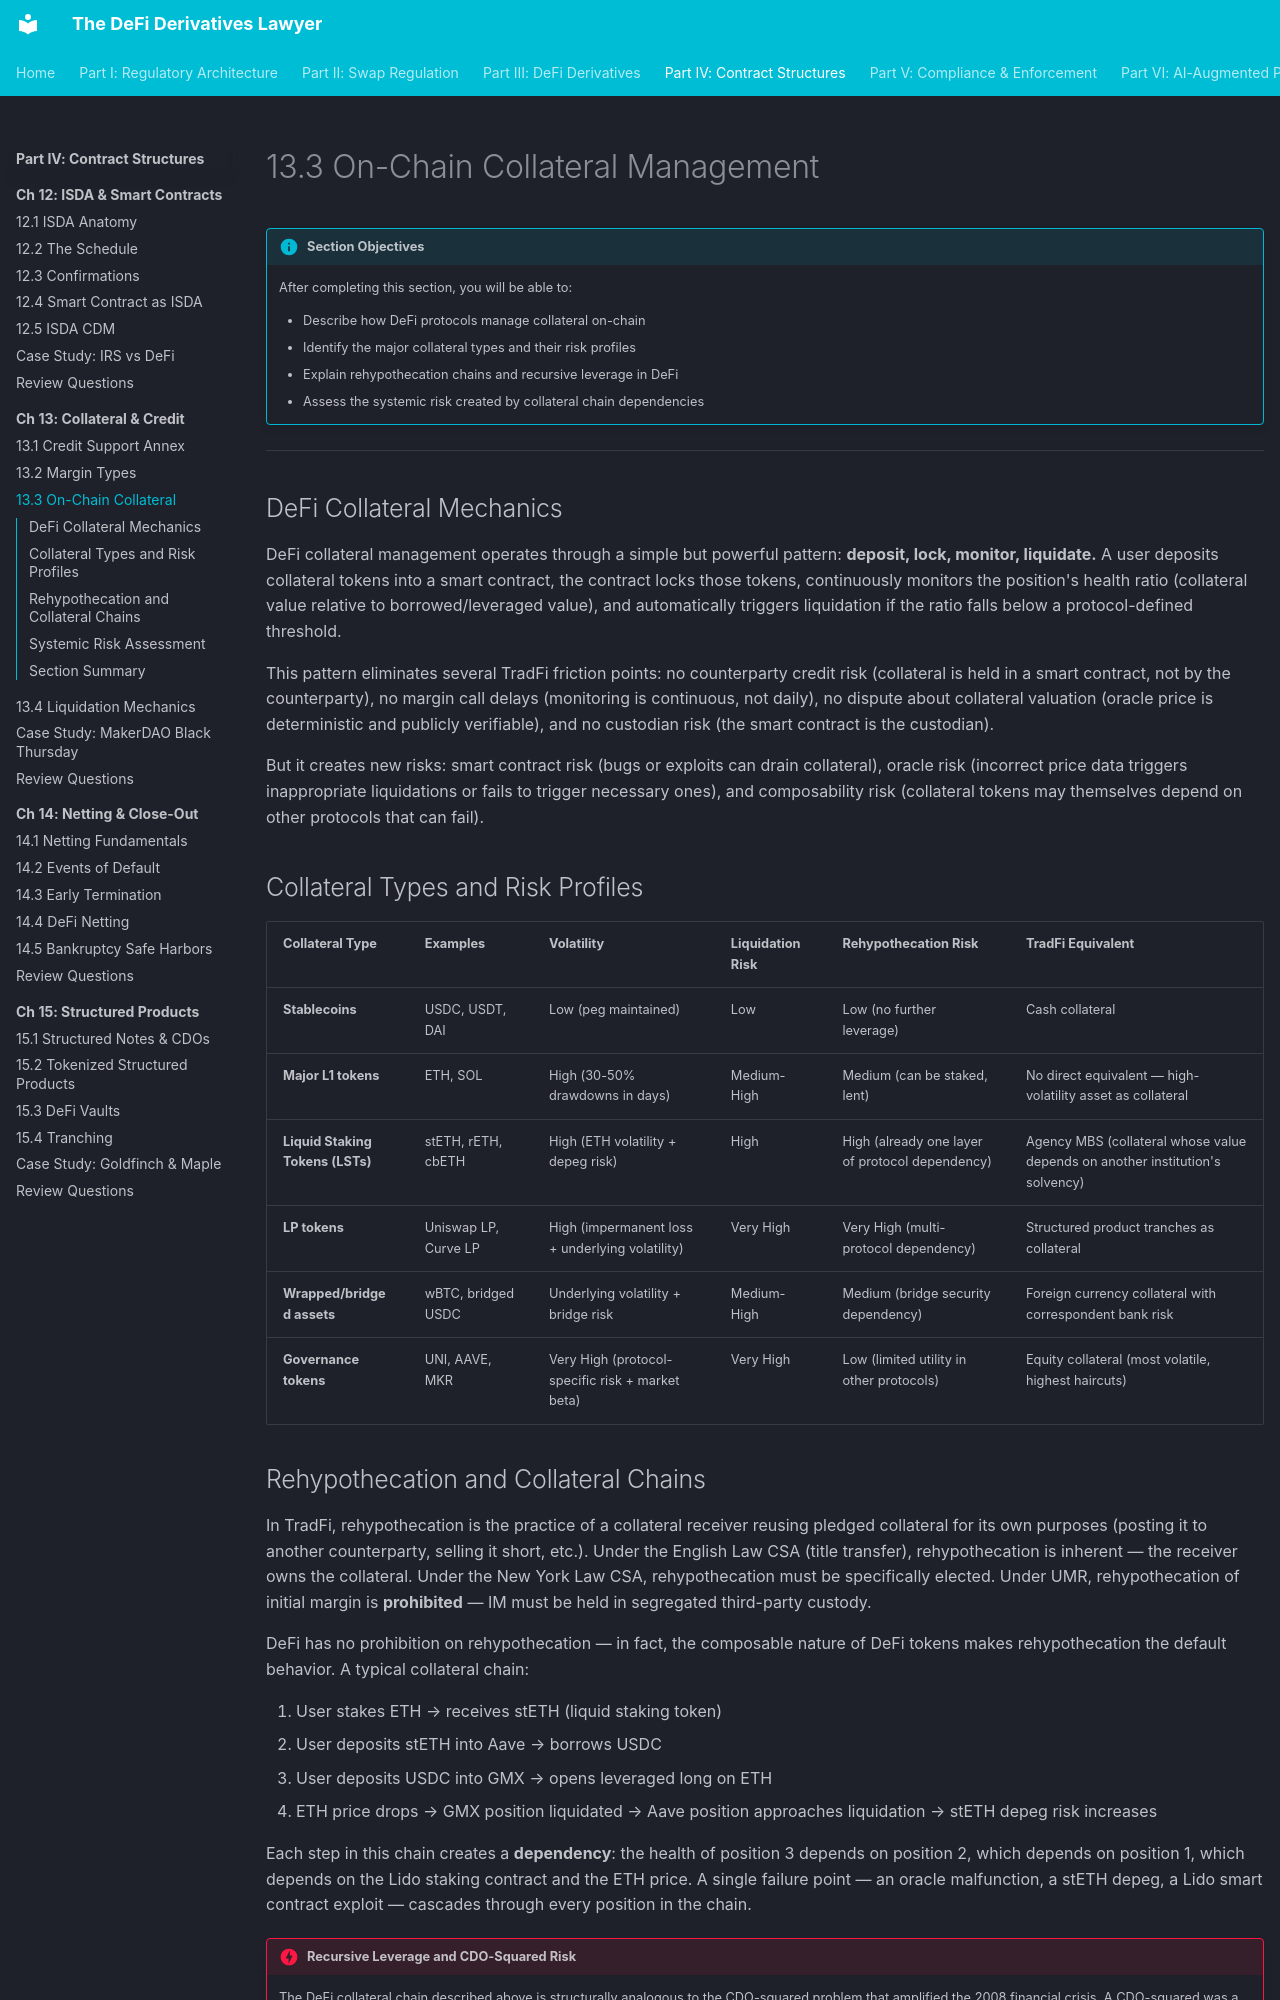

repository: Esoterics611/defi-derivatives-law · page: part-4-contract-structures/chapter-13-collateral-credit/13.3-onchain-collateral/index.html · generator: mkdocs

# 13.3 On-Chain Collateral Management

!!! info "Section Objectives"
    After completing this section, you will be able to:

    - Describe how DeFi protocols manage collateral on-chain
    - Identify the major collateral types and their risk profiles
    - Explain rehypothecation chains and recursive leverage in DeFi
    - Assess the systemic risk created by collateral chain dependencies

---

## DeFi Collateral Mechanics

DeFi collateral management operates through a simple but powerful pattern: **deposit, lock, monitor, liquidate.** A user deposits collateral tokens into a smart contract, the contract locks those tokens, continuously monitors the position's health ratio (collateral value relative to borrowed/leveraged value), and automatically triggers liquidation if the ratio falls below a protocol-defined threshold.

This pattern eliminates several TradFi friction points: no counterparty credit risk (collateral is held in a smart contract, not by the counterparty), no margin call delays (monitoring is continuous, not daily), no dispute about collateral valuation (oracle price is deterministic and publicly verifiable), and no custodian risk (the smart contract is the custodian).

But it creates new risks: smart contract risk (bugs or exploits can drain collateral), oracle risk (incorrect price data triggers inappropriate liquidations or fails to trigger necessary ones), and composability risk (collateral tokens may themselves depend on other protocols that can fail).

## Collateral Types and Risk Profiles

| Collateral Type | Examples | Volatility | Liquidation Risk | Rehypothecation Risk | TradFi Equivalent |
|----------------|----------|-----------|-----------------|---------------------|-------------------|
| **Stablecoins** | USDC, USDT, DAI | Low (peg maintained) | Low | Low (no further leverage) | Cash collateral |
| **Major L1 tokens** | ETH, SOL | High (30-50% drawdowns in days) | Medium-High | Medium (can be staked, lent) | No direct equivalent — high-volatility asset as collateral |
| **Liquid Staking Tokens (LSTs)** | stETH, rETH, cbETH | High (ETH volatility + depeg risk) | High | High (already one layer of protocol dependency) | Agency MBS (collateral whose value depends on another institution's solvency) |
| **LP tokens** | Uniswap LP, Curve LP | High (impermanent loss + underlying volatility) | Very High | Very High (multi-protocol dependency) | Structured product tranches as collateral |
| **Wrapped/bridged assets** | wBTC, bridged USDC | Underlying volatility + bridge risk | Medium-High | Medium (bridge security dependency) | Foreign currency collateral with correspondent bank risk |
| **Governance tokens** | UNI, AAVE, MKR | Very High (protocol-specific risk + market beta) | Very High | Low (limited utility in other protocols) | Equity collateral (most volatile, highest haircuts) |
